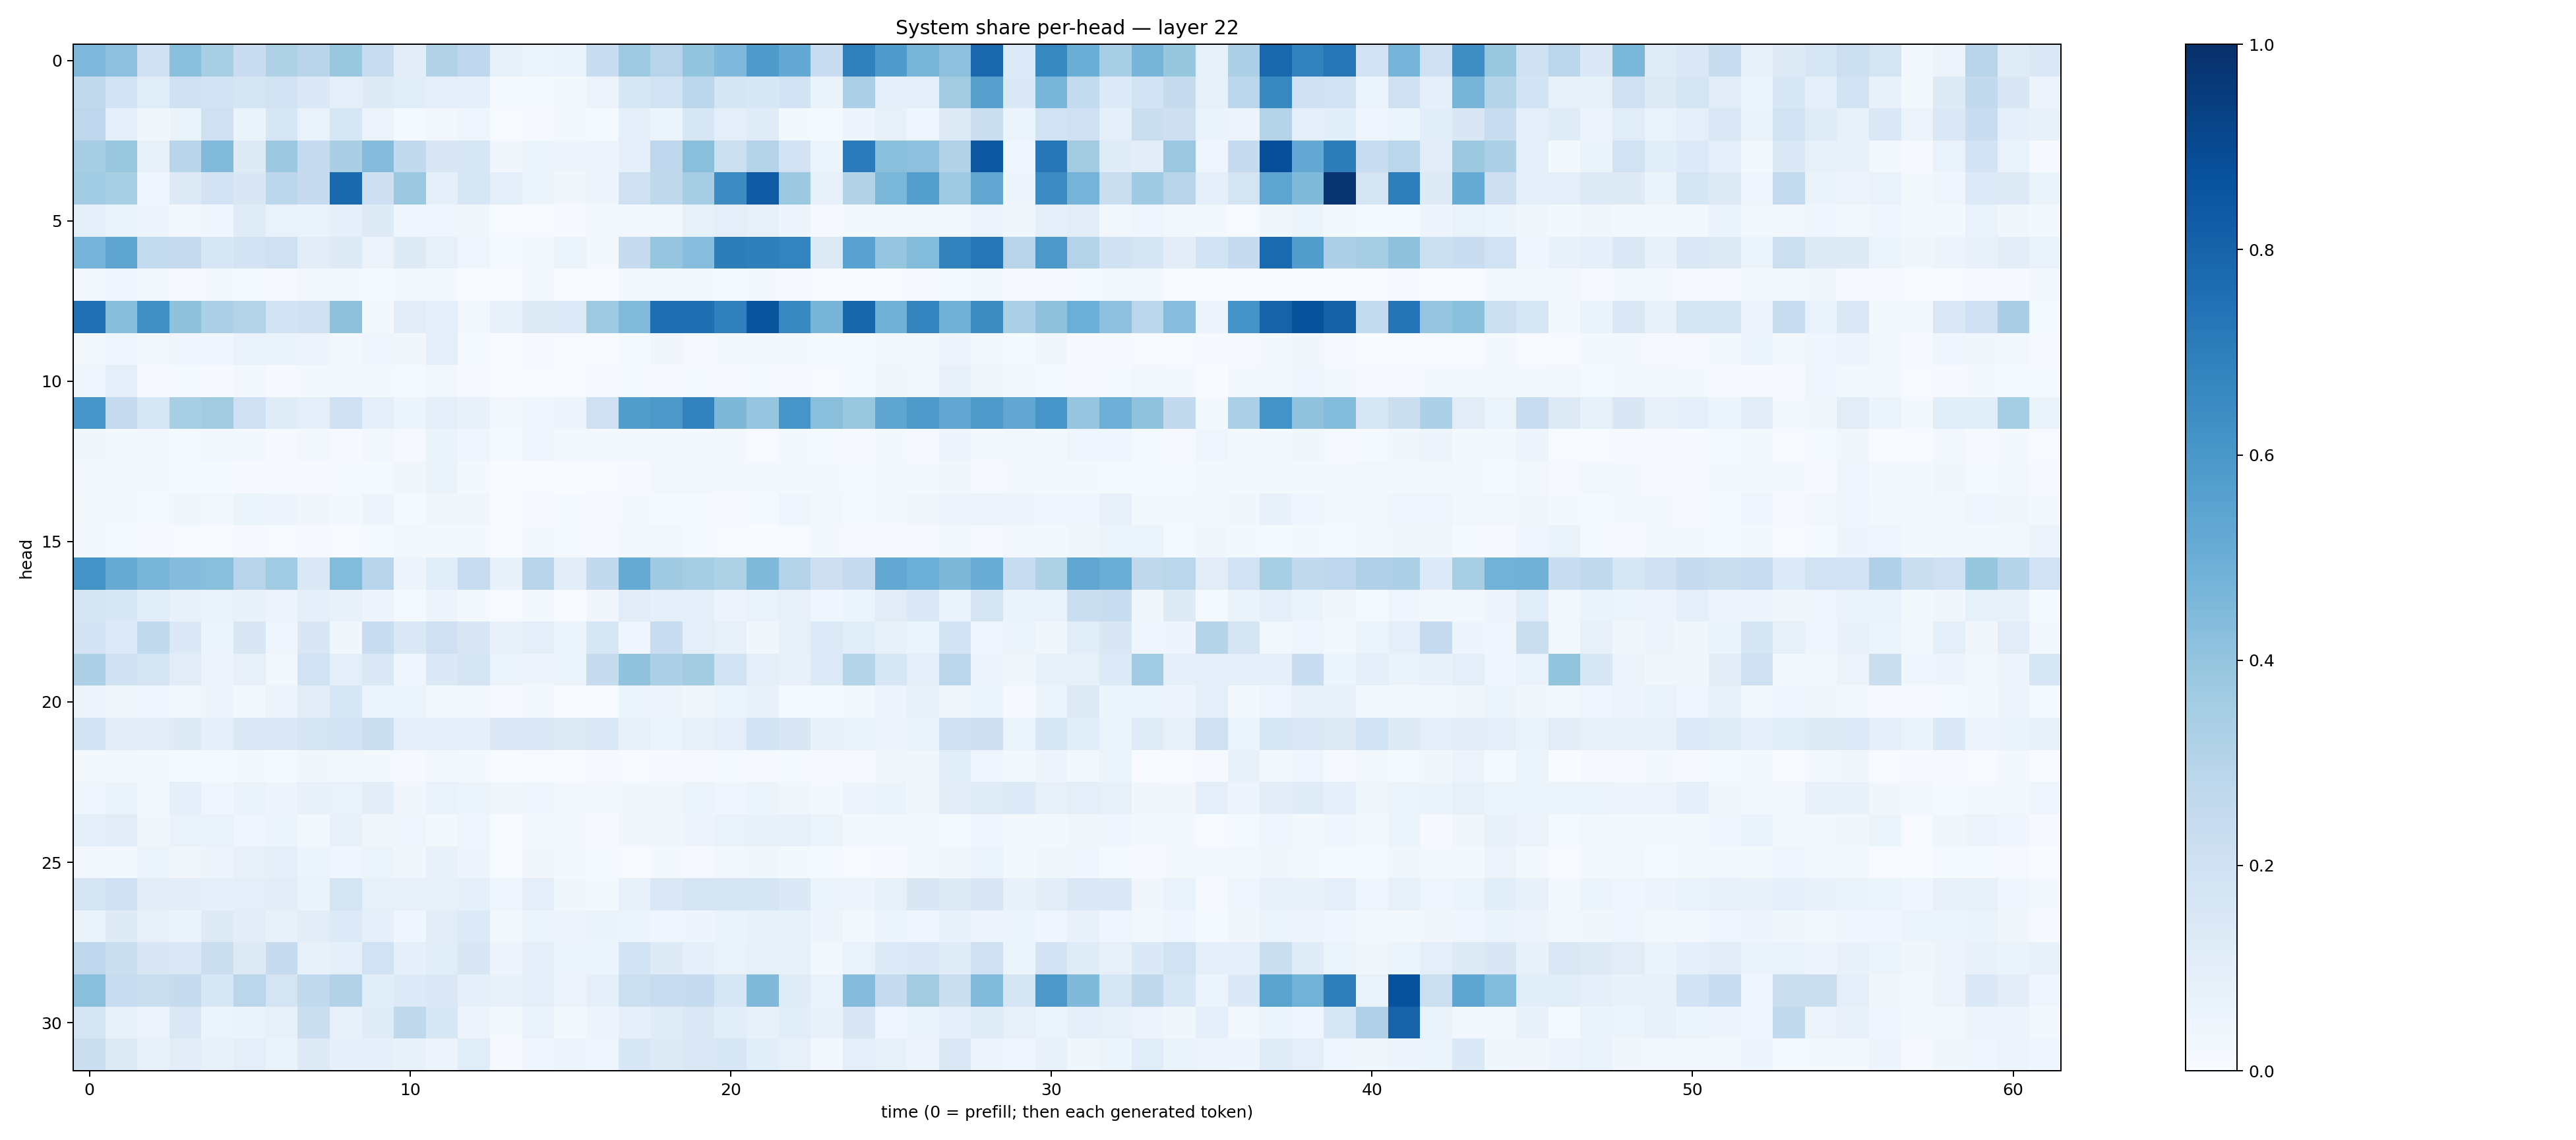

Values plotted in this chart, from the file beside it:
0.4512096, 0.41757244, 0.20105286, 0.42356548, 0.3403185, 0.22768721, 0.3229495, 0.29196113, 0.3850236, 0.23532999, 0.10527705, 0.3158584, 0.26912418, 0.08530863, 0.062412, 0.06691698, 0.23199144, 0.37475038, 0.29424098, 0.40166053, 0.45096114, 0.5849314, 0.52003974, 0.23034883
0.2653, 0.1875, 0.115, 0.2031, 0.1853, 0.1645, 0.19, 0.1376, 0.09823, 0.122, 0.1154, 0.09914, 0.09203, 0.0134, 0.0126, 0.02015, 0.05823, 0.1613, 0.1946, 0.2799, 0.167, 0.1562, 0.1875, 0.06559
0.2764, 0.09059, 0.0325, 0.066, 0.21, 0.06609, 0.1638, 0.06954, 0.1578, 0.05519, 0.01469, 0.03044, 0.04022, 0.006544, 0.008636, 0.01851, 0.01264, 0.0884, 0.05434, 0.1546, 0.09939, 0.1182, 0.02309, 0.01195
0.3508, 0.3879, 0.07265, 0.2911, 0.445, 0.1225, 0.3774, 0.2495, 0.3368, 0.4341, 0.2597, 0.1512, 0.1617, 0.03168, 0.059, 0.04899, 0.04897, 0.08917, 0.275, 0.4248, 0.2159, 0.3064, 0.1799, 0.05298
0.3666, 0.3436, 0.04549, 0.1304, 0.1802, 0.1489, 0.2809, 0.2489, 0.7785, 0.2131, 0.3825, 0.09282, 0.1631, 0.09434, 0.05141, 0.03507, 0.04954, 0.205, 0.2715, 0.3491, 0.6472, 0.8302, 0.3753, 0.07765
0.09348, 0.06665, 0.04769, 0.02897, 0.04518, 0.1208, 0.06792, 0.06589, 0.09099, 0.1247, 0.04519, 0.04206, 0.03775, 0.00725, 0.007285, 0.01097, 0.02863, 0.03028, 0.02429, 0.08447, 0.09916, 0.08507, 0.04819, 0.01005
0.4751, 0.5394, 0.2563, 0.2529, 0.1602, 0.1832, 0.2101, 0.1043, 0.1248, 0.05827, 0.1243, 0.08219, 0.04099, 0.01365, 0.02402, 0.05304, 0.01589, 0.244, 0.3968, 0.4332, 0.7011, 0.6945, 0.6788, 0.1275
0.02706, 0.04239, 0.01579, 0.01085, 0.01649, 0.01272, 0.009229, 0.03041, 0.01704, 0.01293, 0.01638, 0.01749, 0.007794, 0.002716, 0.02098, 0.003151, 0.003074, 0.01842, 0.01573, 0.02036, 0.01299, 0.01653, 0.01096, 0.006704
0.748, 0.4281, 0.63, 0.4114, 0.3333, 0.3078, 0.186, 0.1966, 0.4126, 0.0225, 0.1101, 0.09253, 0.02429, 0.07615, 0.1322, 0.1364, 0.3719, 0.4445, 0.7609, 0.7577, 0.6887, 0.8622, 0.6595, 0.4721
0.02145, 0.04571, 0.01915, 0.04593, 0.04292, 0.06904, 0.06411, 0.05857, 0.02524, 0.0423, 0.03148, 0.1002, 0.01239, 0.003088, 0.01013, 0.004544, 0.003553, 0.0135, 0.03461, 0.01116, 0.01565, 0.0243, 0.01772, 0.01375
0.04094, 0.0969, 0.01096, 0.01228, 0.01127, 0.02462, 0.008873, 0.0194, 0.01703, 0.01604, 0.0155, 0.02468, 0.009601, 0.002246, 0.006979, 0.006436, 0.01148, 0.01521, 0.01042, 0.01385, 0.01118, 0.0137, 0.0111, 0.004099
0.6074, 0.2505, 0.163, 0.3399, 0.3606, 0.204, 0.1184, 0.09552, 0.2042, 0.0972, 0.05282, 0.09542, 0.0754, 0.03101, 0.03932, 0.04739, 0.2103, 0.5719, 0.5947, 0.6835, 0.4569, 0.3965, 0.6086, 0.422
0.03546, 0.01939, 0.02997, 0.01262, 0.02512, 0.02493, 0.01144, 0.02826, 0.01051, 0.0309, 0.01155, 0.06282, 0.04372, 0.01539, 0.04484, 0.0311, 0.02891, 0.0238, 0.02271, 0.0167, 0.01702, 0.006216, 0.01956, 0.01174
0.02831, 0.01647, 0.0198, 0.01346, 0.01319, 0.01055, 0.008185, 0.01015, 0.01197, 0.0139, 0.03138, 0.06584, 0.02019, 0.003495, 0.007173, 0.003627, 0.006848, 0.01002, 0.02803, 0.02478, 0.0169, 0.02026, 0.01721, 0.01677
0.02135, 0.01808, 0.01555, 0.03526, 0.02418, 0.06156, 0.05009, 0.03166, 0.01641, 0.047, 0.01343, 0.03605, 0.03434, 0.005949, 0.01047, 0.01346, 0.01009, 0.01949, 0.01391, 0.01359, 0.01136, 0.01215, 0.04473, 0.02966
0.02792, 0.01191, 0.009023, 0.005918, 0.004764, 0.009974, 0.00518, 0.01003, 0.004208, 0.01527, 0.02753, 0.0202, 0.01898, 0.007006, 0.01869, 0.01445, 0.01117, 0.02362, 0.0243, 0.01367, 0.007653, 0.003897, 0.00588, 0.01638
0.618, 0.5107, 0.4683, 0.4352, 0.4256, 0.2945, 0.3639, 0.1446, 0.4397, 0.296, 0.04787, 0.1147, 0.2365, 0.07066, 0.2916, 0.103, 0.2604, 0.514, 0.3679, 0.3537, 0.3231, 0.4469, 0.3077, 0.2112
0.1724, 0.1562, 0.1088, 0.07696, 0.06851, 0.07734, 0.05597, 0.0907, 0.07111, 0.05031, 0.0153, 0.04751, 0.02185, 0.004403, 0.01775, 0.005983, 0.03153, 0.1128, 0.08865, 0.09875, 0.05524, 0.06802, 0.08098, 0.04169
0.1809, 0.1332, 0.2645, 0.1368, 0.06188, 0.1494, 0.04569, 0.1486, 0.03804, 0.2359, 0.1437, 0.2072, 0.1488, 0.07547, 0.09541, 0.06188, 0.1578, 0.04637, 0.2326, 0.101, 0.07966, 0.03401, 0.08397, 0.134
0.3245, 0.1965, 0.177, 0.1116, 0.05706, 0.08101, 0.03058, 0.1902, 0.09795, 0.1434, 0.03938, 0.1378, 0.1736, 0.05401, 0.04764, 0.06048, 0.2423, 0.4054, 0.3272, 0.3561, 0.193, 0.0976, 0.07166, 0.1362
0.05773, 0.03708, 0.04184, 0.02551, 0.04894, 0.02748, 0.05783, 0.1113, 0.1585, 0.06136, 0.05178, 0.01742, 0.02691, 0.01135, 0.02013, 0.006904, 0.007724, 0.05154, 0.04864, 0.03503, 0.0526, 0.07772, 0.01298, 0.01522
0.1847, 0.1103, 0.1132, 0.1231, 0.09114, 0.137, 0.1443, 0.1776, 0.1815, 0.2209, 0.1006, 0.09974, 0.09292, 0.1399, 0.138, 0.1293, 0.1389, 0.07226, 0.06058, 0.08215, 0.09608, 0.1867, 0.1492, 0.0769
0.0219, 0.0242, 0.01934, 0.01186, 0.01214, 0.02308, 0.01356, 0.03515, 0.02717, 0.01842, 0.01013, 0.02705, 0.01708, 0.002226, 0.005864, 0.002711, 0.01127, 0.00751, 0.0114, 0.01062, 0.01202, 0.01009, 0.01363, 0.01168
0.04228, 0.06295, 0.02667, 0.08714, 0.04249, 0.06542, 0.04713, 0.0726, 0.06648, 0.102, 0.03134, 0.0677, 0.05943, 0.03609, 0.04044, 0.02623, 0.03035, 0.03893, 0.03819, 0.06227, 0.04304, 0.06226, 0.03281, 0.02337
0.09681, 0.1103, 0.03623, 0.06913, 0.06876, 0.04207, 0.05328, 0.02915, 0.07336, 0.03367, 0.04471, 0.02044, 0.03979, 0.003455, 0.02565, 0.02254, 0.01003, 0.0361, 0.03668, 0.04996, 0.06751, 0.07732, 0.08024, 0.05167
0.02987, 0.02789, 0.05458, 0.03408, 0.0554, 0.07851, 0.09158, 0.06172, 0.04243, 0.05131, 0.0346, 0.0745, 0.04911, 0.006474, 0.03424, 0.01841, 0.01374, 0.007126, 0.01807, 0.0107, 0.02352, 0.0389, 0.02097, 0.01331
0.1772, 0.2055, 0.1051, 0.1039, 0.0879, 0.09401, 0.1016, 0.06306, 0.1768, 0.08209, 0.07917, 0.07936, 0.0923, 0.04305, 0.09417, 0.03606, 0.01925, 0.07528, 0.1426, 0.1778, 0.1662, 0.1668, 0.137, 0.0593
0.06617, 0.1248, 0.08043, 0.06325, 0.1269, 0.1032, 0.07782, 0.1046, 0.1364, 0.08671, 0.03916, 0.1123, 0.1359, 0.03062, 0.05209, 0.05037, 0.0648, 0.05385, 0.04606, 0.04891, 0.06456, 0.07621, 0.08393, 0.04877
0.2745, 0.223, 0.1518, 0.1448, 0.2246, 0.1287, 0.2454, 0.07749, 0.08827, 0.1943, 0.08818, 0.1166, 0.1499, 0.04729, 0.09084, 0.0529, 0.0511, 0.1867, 0.1224, 0.08901, 0.06412, 0.08439, 0.08336, 0.02973
0.4232, 0.2355, 0.2219, 0.2428, 0.1571, 0.2813, 0.178, 0.2654, 0.3104, 0.1091, 0.1342, 0.1438, 0.08859, 0.07387, 0.09764, 0.0556, 0.09155, 0.2173, 0.2367, 0.2486, 0.1606, 0.4482, 0.1186, 0.06893
0.1649, 0.07038, 0.05804, 0.1471, 0.05922, 0.06303, 0.0783, 0.2248, 0.08108, 0.1176, 0.2705, 0.154, 0.05744, 0.0224, 0.06789, 0.02306, 0.04989, 0.09009, 0.121, 0.1454, 0.1066, 0.07354, 0.106, 0.07143
0.2202, 0.1309, 0.07405, 0.1045, 0.07736, 0.1009, 0.06251, 0.1256, 0.09357, 0.09255, 0.07449, 0.05824, 0.1143, 0.01116, 0.04148, 0.05634, 0.04076, 0.154, 0.127, 0.1417, 0.1542, 0.1066, 0.0819, 0.03034
